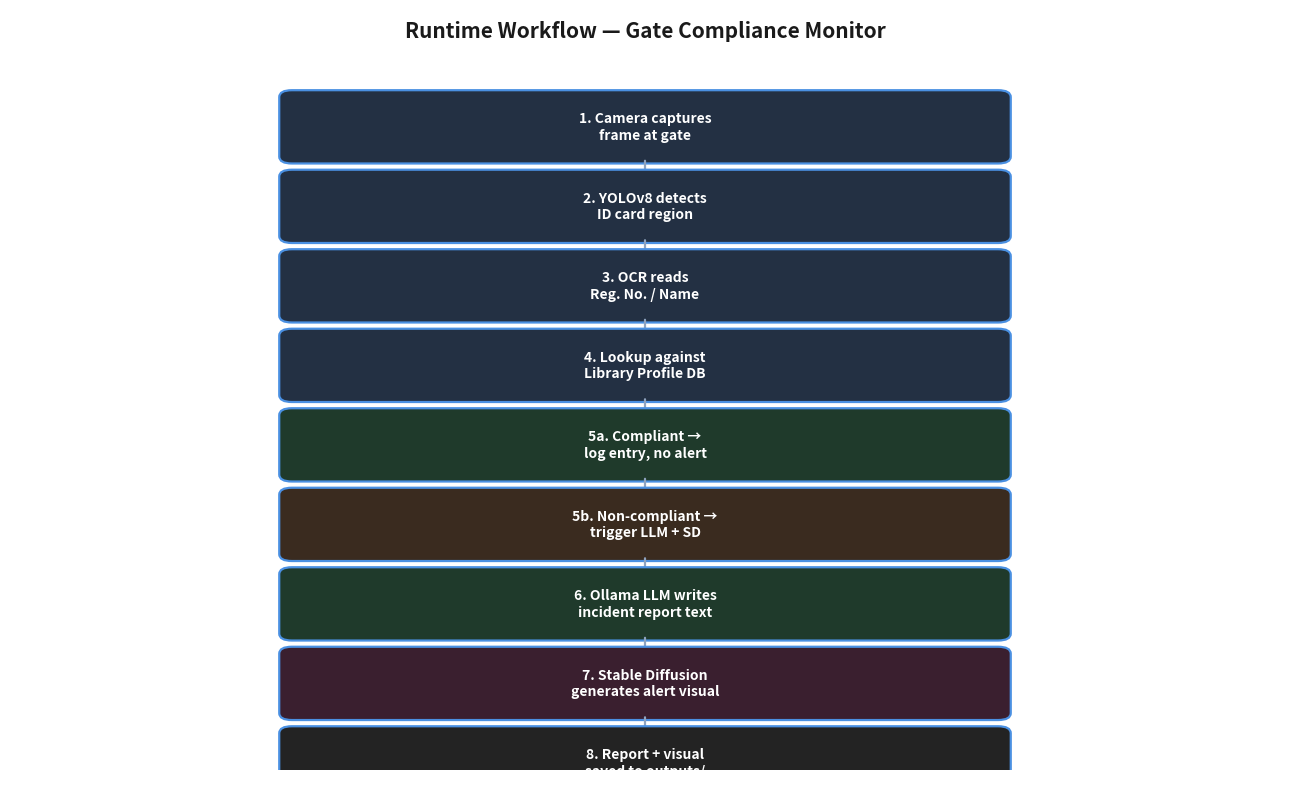

Here is the Python script that generated this plot:
"""
Generates docs/workflow.png — step-by-step runtime workflow.
Run once locally: python make_workflow.py
"""
import matplotlib.pyplot as plt
from matplotlib.patches import FancyBboxPatch, FancyArrowPatch

steps = [
    "1. Camera captures\nframe at gate",
    "2. YOLOv8 detects\nID card region",
    "3. OCR reads\nReg. No. / Name",
    "4. Lookup against\nLibrary Profile DB",
    "5a. Compliant →\nlog entry, no alert",
    "5b. Non-compliant →\ntrigger LLM + SD",
    "6. Ollama LLM writes\nincident report text",
    "7. Stable Diffusion\ngenerates alert visual",
    "8. Report + visual\nsaved to outputs/",
]

fig, ax = plt.subplots(figsize=(13, 8))
ax.set_xlim(0, 10)
ax.set_ylim(0, 11)
ax.axis("off")
ax.text(5, 10.6, "Runtime Workflow — Gate Compliance Monitor", ha="center",
        fontsize=15, weight="bold", color="#1a1a1a")

colors = ["#233043"] * 4 + ["#1f3a2b", "#3a2b1f", "#1f3a2b", "#3a1f2f", "#232323"]

y = 9.4
for i, (step, color) in enumerate(zip(steps, colors)):
    b = FancyBboxPatch((2.2, y - 0.55), 5.6, 0.9, boxstyle="round,pad=0.08,rounding_size=0.1",
                        linewidth=1.6, edgecolor="#4a90e2", facecolor=color)
    ax.add_patch(b)
    ax.text(5, y - 0.1, step, ha="center", va="center", color="white", fontsize=10, weight="bold")
    if i < len(steps) - 1:
        arr = FancyArrowPatch((5, y - 0.55), (5, y - 1.05), arrowstyle="-|>",
                               mutation_scale=16, linewidth=1.6, color="#8fa3bf")
        ax.add_patch(arr)
    y -= 1.15

plt.tight_layout()
plt.savefig("workflow.png", dpi=150, facecolor="white")
print("Saved workflow.png")
